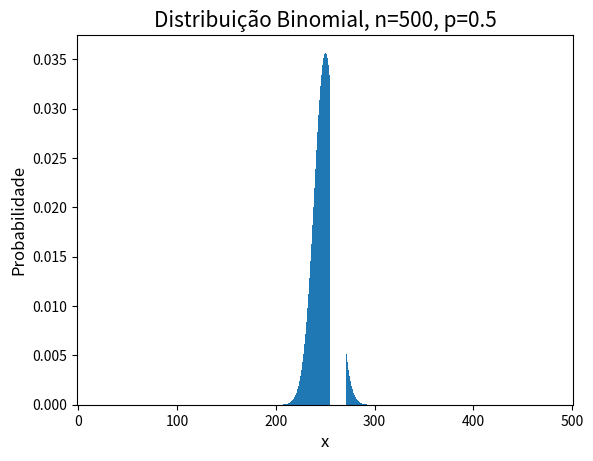

Reproduce this figure in Python.
# -*- coding: utf-8 -*-
"""
Created on Sat Nov 16 20:19:44 2024

@author: roger
"""

import matplotlib.pyplot as plt

import numpy as np

from scipy.stats import binom

n = 500

p = 0.5

x = np.arange(0, n+1)

binomial = binom.pmf(k=x,n=n, p=p)

plt.bar(x, binomial)

plt.xlabel("x", fontsize=12)

plt.ylabel("Probabilidade", fontsize=12)

plt.xlim([-1, n+1])

plt.title("Distribuição Binomial, n={0}, p={1}".format(n, p),

          fontsize= 15)

plt.show()

for i in range(binomial.size):
    print("%s: %s" %(i,binomial[i]))


print("Hello world")
